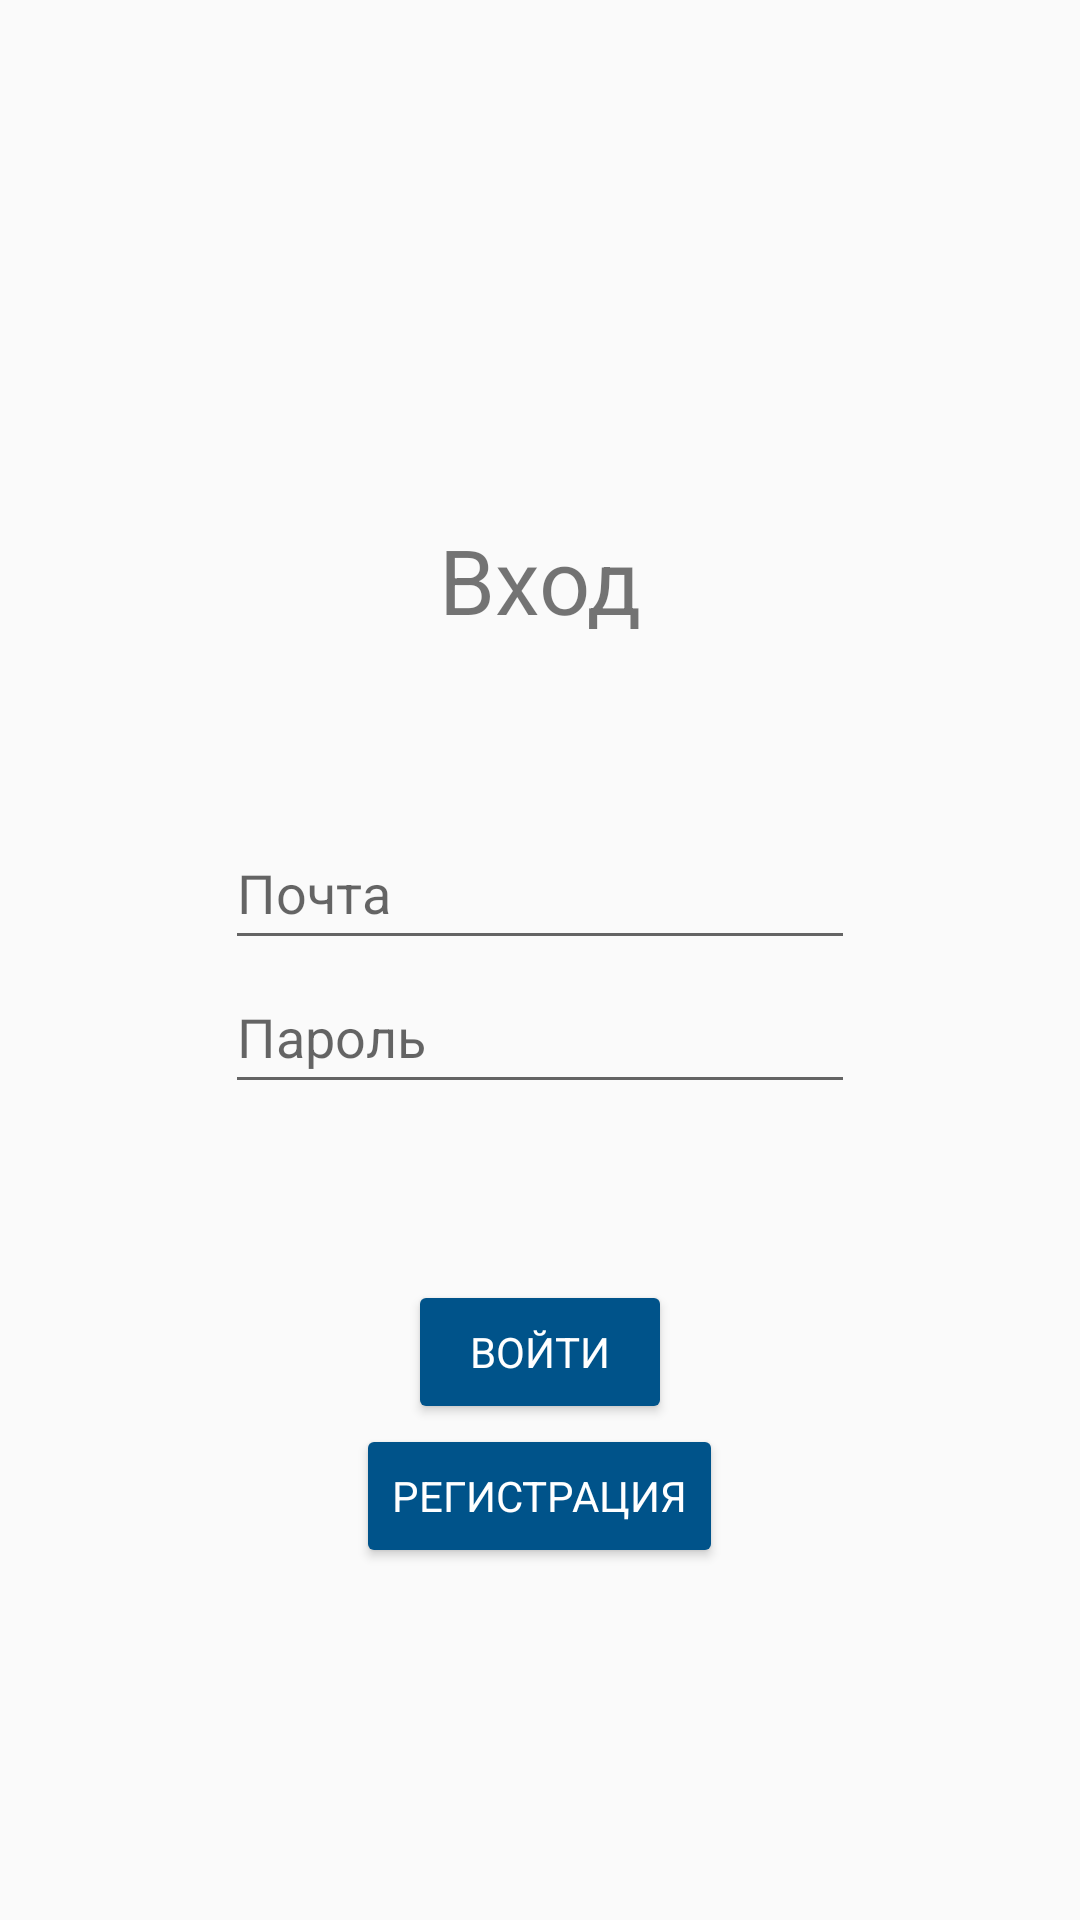

Write the Android layout XML for this screen, with the resource values it uses.
<!-- AndroidManifest.xml: application theme AppTheme -->
<!-- res/layout/activity_main.xml -->
<?xml version="1.0" encoding="utf-8"?>
<LinearLayout xmlns:android="http://schemas.android.com/apk/res/android"
    xmlns:app="http://schemas.android.com/apk/res-auto"
    xmlns:tools="http://schemas.android.com/tools"
    android:layout_width="match_parent"
    android:layout_height="match_parent"
    android:orientation="vertical"
    android:screenOrientation="portrait"
    tools:context=".MainActivity">

    <LinearLayout
        android:layout_width="match_parent"
        android:layout_height="0dp"
        android:layout_weight="1"
        android:gravity="bottom|center_horizontal"
        android:orientation="vertical">

        <TextView
            android:id="@+id/RegText"
            android:layout_width="wrap_content"
            android:layout_height="wrap_content"
            android:text="Регистрация"
            android:visibility="gone"
            android:theme="@style/AppTheme.TextView"
            app:layout_constraintBottom_toBottomOf="parent"
            app:layout_constraintStart_toStartOf="parent" />

        <TextView
            android:id="@+id/SignText"
            android:layout_width="wrap_content"
            android:layout_height="wrap_content"
            android:text="Вход"
            android:theme="@style/AppTheme.TextView"
            app:layout_constraintBottom_toBottomOf="parent"
            app:layout_constraintStart_toStartOf="parent" />
    </LinearLayout>

    <LinearLayout
        android:layout_width="match_parent"
        android:layout_height="0dp"
        android:layout_weight="1"
        android:gravity="center"
        android:orientation="vertical">

        <EditText
            android:id="@+id/emBox"
            android:layout_width="wrap_content"
            android:layout_height="wrap_content"
            android:ems="10"
            android:hint="Почта"
            android:inputType="textPersonName"
            android:minHeight="48dp"
            android:theme="@style/AppTheme.EditText"
            app:layout_constraintBottom_toBottomOf="parent"
            app:layout_constraintStart_toStartOf="parent" />

        <EditText
            android:id="@+id/passBox"
            android:layout_width="wrap_content"
            android:layout_height="wrap_content"
            android:ems="10"
            android:hint="Пароль"
            android:theme="@style/AppTheme.EditText"
            android:inputType="textPersonName"
            android:minHeight="48dp"
            app:layout_constraintBottom_toBottomOf="parent"
            app:layout_constraintStart_toStartOf="parent" />
    </LinearLayout>

    <LinearLayout
        android:layout_width="match_parent"
        android:layout_height="0dp"
        android:layout_weight="1"
        android:gravity="center_horizontal|top"
        android:orientation="vertical">

        <Button
            android:id="@+id/joinBut"
            android:layout_width="wrap_content"
            android:layout_height="wrap_content"
            android:onClick="onAuthClick"
            android:text="Войти"
            android:theme="@style/AppTheme.Button"
            app:layout_constraintBottom_toBottomOf="parent"
            app:layout_constraintStart_toStartOf="parent" />

        <Button
            android:id="@+id/regBut"
            android:layout_width="wrap_content"
            android:layout_height="wrap_content"
            android:onClick="onRegClick"
            android:text="Создать"
            android:visibility="gone"
            android:theme="@style/AppTheme.Button"
            app:layout_constraintBottom_toBottomOf="parent"
            app:layout_constraintStart_toStartOf="parent" />

        <Button
            android:id="@+id/swapBut"
            android:layout_width="wrap_content"
            android:layout_height="wrap_content"
            android:onClick="onSwapClick"
            android:text="Регистрация"
            android:theme="@style/AppTheme.Button"
            app:layout_constraintBottom_toBottomOf="parent"
            app:layout_constraintStart_toStartOf="parent" />
    </LinearLayout>

</LinearLayout>
<!-- resources referenced by this layout -->
<resources>
  <style name="AppTheme.Button" parent="Widget.AppCompat.Button">
          <item name="fontFamily">@font/arialregular</item>
          <item name="android:textColor">@color/white</item>
          <item name="android:backgroundTint">@color/darkblue</item>
      </style>
  <style name="AppTheme.EditText" parent="Widget.AppCompat.EditText">
          <item name="fontFamily">@font/arialregular</item>
      </style>
  <style name="AppTheme.TextView" parent="Widget.MaterialComponents.TextView">
          <item name="fontFamily">@font/arialregular</item>
          <item name="android:textSize">30dp</item>
      </style>
  <style name="AppTheme" parent="Theme.AppCompat.Light">
          <item name="android:colorPrimary">@color/lightblue</item>
          <item name="android:colorPrimaryDark">@color/darkblue</item>
      </style>
  <color name="white">#FFFFFFFF</color>
  <color name="darkblue">#00538A</color>
  <color name="lightblue">#AFEEEE</color>
</resources>
